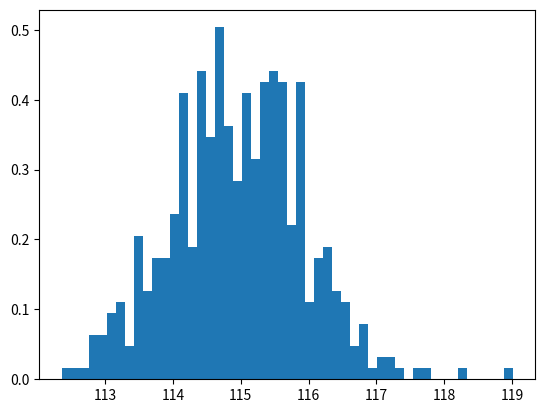

Reproduce this figure in Python.
import matplotlib.pyplot as plt
import numpy as np

# Random distribution graph
np.random.seed(123456789)
mu = 100
sigma = 15
x = sigma + mu + np.random.randn(478)

num_bins = 50

fig, ax = plt.subplots()

n, bins, patches, = ax.hist(x, num_bins, density=True)

plt.show()
